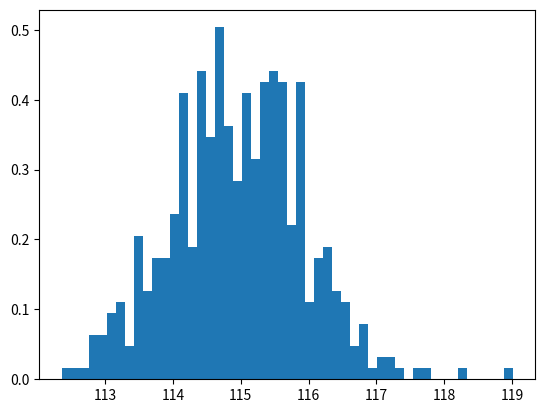

Reproduce this figure in Python.
import matplotlib.pyplot as plt
import numpy as np

# Random distribution graph
np.random.seed(123456789)
mu = 100
sigma = 15
x = sigma + mu + np.random.randn(478)

num_bins = 50

fig, ax = plt.subplots()

n, bins, patches, = ax.hist(x, num_bins, density=True)

plt.show()
